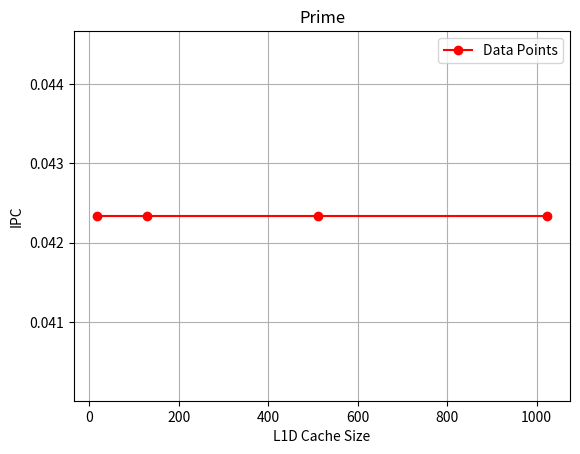

Python code for this plot: (Note: this script raises an exception after producing the figure.)
import matplotlib.pyplot as plt

y = [0.04233576642,
0.04233576642,
0.04233576642,
0.04233576642]

x = [
    1024,
    512,
    128,
    16
]


plt.plot(x, y, marker='o', color='red', label='Data Points')
name = "Prime"
plt.title(name)
plt.xlabel('L1D Cache Size')
plt.ylabel('IPC')


plt.legend()
plt.grid(True)
plt.savefig('Images/'+name+'2.png')
plt.show()